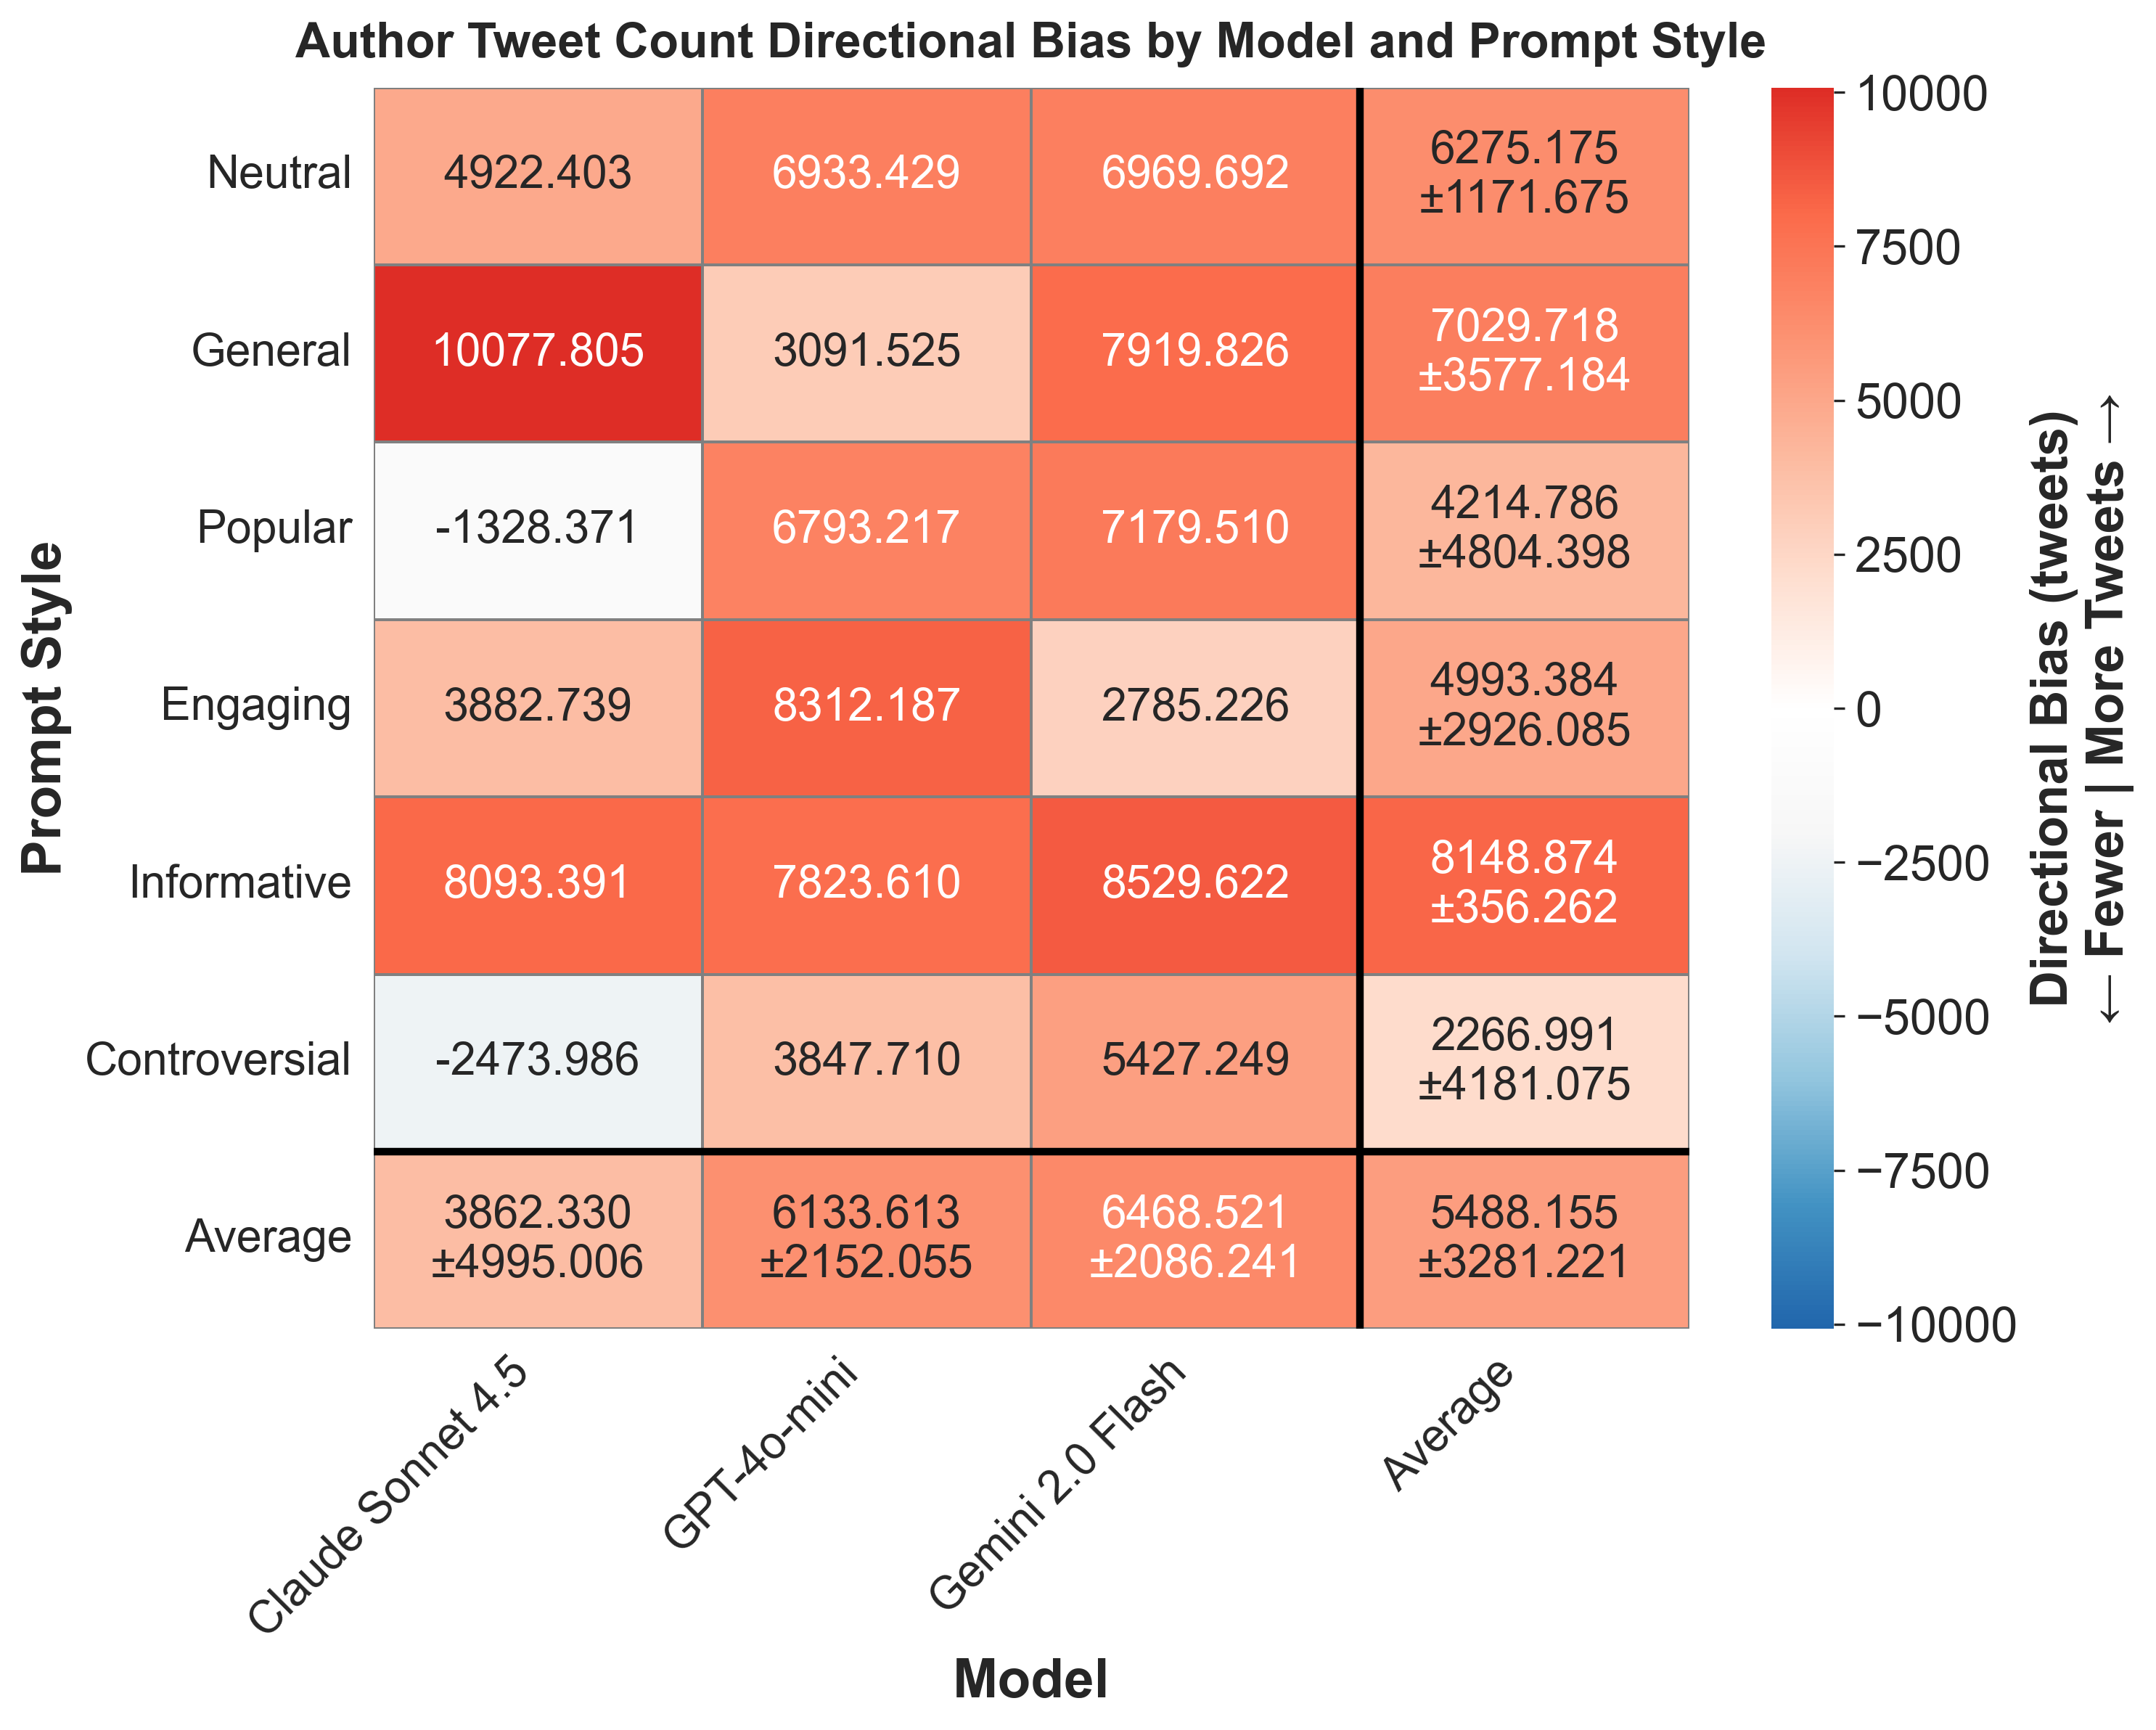

Data behind this chart, as committed beside it:
provider, prompt_style, mean_bias, std_bias, provider_label
anthropic, controversial, -2474, , Claude Sonnet 4.5
anthropic, engaging, 3883, , Claude Sonnet 4.5
anthropic, general, 10078, , Claude Sonnet 4.5
anthropic, informative, 8093, , Claude Sonnet 4.5
anthropic, neutral, 4922, , Claude Sonnet 4.5
anthropic, popular, -1328, , Claude Sonnet 4.5
gemini, controversial, 5427, , Gemini 2.0 Flash
gemini, engaging, 2785, , Gemini 2.0 Flash
gemini, general, 7920, , Gemini 2.0 Flash
gemini, informative, 8530, , Gemini 2.0 Flash
gemini, neutral, 6970, , Gemini 2.0 Flash
gemini, popular, 7180, , Gemini 2.0 Flash
openai, controversial, 3848, , GPT-4o-mini
openai, engaging, 8312, , GPT-4o-mini
openai, general, 3092, , GPT-4o-mini
openai, informative, 7824, , GPT-4o-mini
openai, neutral, 6933, , GPT-4o-mini
openai, popular, 6793, , GPT-4o-mini
